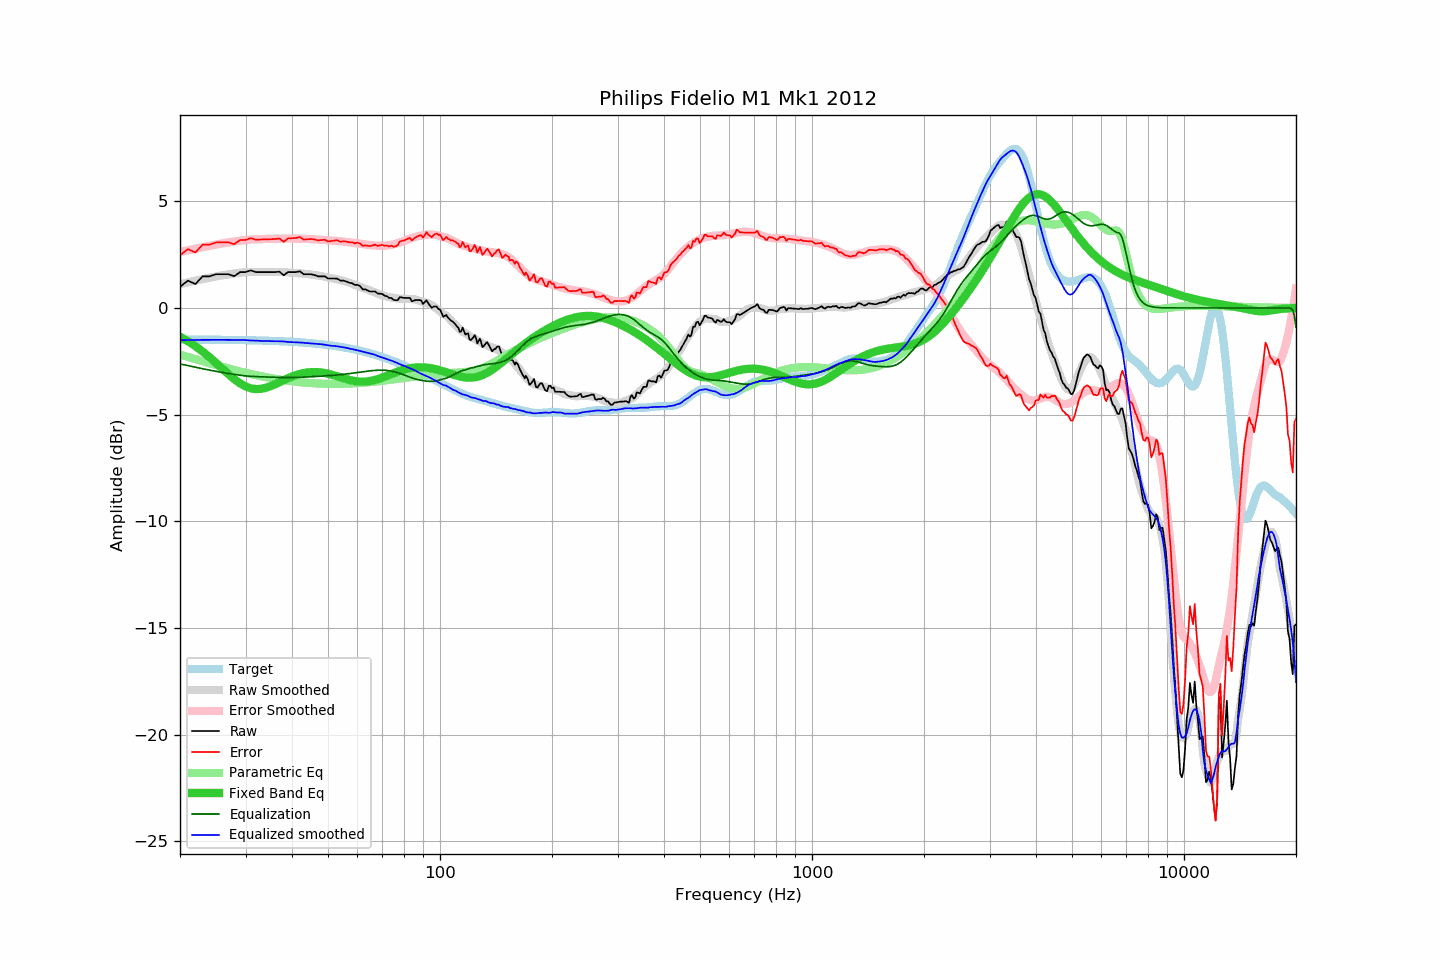

Source data for this figure (header and first rows):
frequency, raw, error, smoothed, error_smoothed, equalization, parametric_eq, equalized_raw, equalized_smoothed, target
20, 0.99, 2.47, 1.11, 2.62, -2.62, -1.35, -1.63, -1.51, -1.48
21, 1.28, 2.76, 1.20, 2.70, -2.70, -1.56, -1.42, -1.50, -1.48
22, 1.12, 2.60, 1.28, 2.78, -2.78, -1.79, -1.66, -1.50, -1.48
23, 1.48, 2.96, 1.35, 2.85, -2.85, -2.04, -1.37, -1.50, -1.48
24, 1.48, 2.97, 1.42, 2.91, -2.91, -2.30, -1.43, -1.49, -1.49
25, 1.58, 3.07, 1.48, 2.97, -2.97, -2.58, -1.39, -1.49, -1.49
26, 1.58, 3.07, 1.53, 3.02, -3.02, -2.85, -1.44, -1.49, -1.49
27, 1.58, 3.08, 1.58, 3.07, -3.07, -3.11, -1.49, -1.50, -1.50
28, 1.49, 2.99, 1.62, 3.12, -3.12, -3.34, -1.62, -1.50, -1.50
29, 1.68, 3.18, 1.65, 3.15, -3.15, -3.53, -1.47, -1.50, -1.50
30, 1.68, 3.19, 1.68, 3.18, -3.18, -3.68, -1.50, -1.51, -1.51
31, 1.76, 3.27, 1.68, 3.20, -3.20, -3.77, -1.44, -1.52, -1.51
32, 1.68, 3.20, 1.69, 3.22, -3.22, -3.80, -1.54, -1.53, -1.52
33, 1.68, 3.21, 1.68, 3.23, -3.23, -3.79, -1.55, -1.55, -1.53
34, 1.68, 3.21, 1.69, 3.24, -3.24, -3.74, -1.55, -1.55, -1.53
35, 1.68, 3.22, 1.69, 3.24, -3.24, -3.67, -1.56, -1.56, -1.54
36, 1.68, 3.23, 1.69, 3.25, -3.25, -3.58, -1.57, -1.56, -1.55
37, 1.70, 3.26, 1.69, 3.25, -3.25, -3.48, -1.55, -1.56, -1.56
38, 1.53, 3.10, 1.68, 3.26, -3.26, -3.39, -1.72, -1.57, -1.57
39, 1.68, 3.26, 1.66, 3.25, -3.25, -3.30, -1.57, -1.59, -1.58
40, 1.68, 3.27, 1.65, 3.25, -3.25, -3.22, -1.57, -1.60, -1.59
41, 1.68, 3.28, 1.64, 3.25, -3.25, -3.15, -1.57, -1.61, -1.60
42, 1.72, 3.33, 1.63, 3.25, -3.25, -3.09, -1.53, -1.62, -1.61
43, 1.58, 3.20, 1.61, 3.24, -3.24, -3.05, -1.66, -1.63, -1.62
44, 1.58, 3.22, 1.59, 3.24, -3.24, -3.02, -1.65, -1.64, -1.64
45, 1.58, 3.23, 1.57, 3.23, -3.23, -3.01, -1.65, -1.66, -1.65
46, 1.54, 3.21, 1.54, 3.22, -3.22, -3.00, -1.68, -1.67, -1.67
47, 1.48, 3.16, 1.52, 3.21, -3.21, -3.01, -1.73, -1.69, -1.68
48, 1.48, 3.18, 1.50, 3.20, -3.20, -3.03, -1.72, -1.70, -1.70
49, 1.48, 3.20, 1.46, 3.19, -3.19, -3.05, -1.71, -1.73, -1.72
50, 1.38, 3.12, 1.42, 3.17, -3.17, -3.08, -1.79, -1.75, -1.74
51, 1.38, 3.14, 1.39, 3.16, -3.16, -3.12, -1.78, -1.77, -1.76
52, 1.38, 3.16, 1.37, 3.15, -3.15, -3.16, -1.77, -1.78, -1.78
53, 1.37, 3.17, 1.34, 3.14, -3.14, -3.21, -1.77, -1.80, -1.80
54, 1.28, 3.10, 1.31, 3.13, -3.13, -3.25, -1.85, -1.82, -1.82
55, 1.28, 3.13, 1.27, 3.11, -3.11, -3.29, -1.83, -1.84, -1.85
56, 1.24, 3.11, 1.22, 3.10, -3.10, -3.33, -1.85, -1.87, -1.87
57, 1.18, 3.08, 1.18, 3.08, -3.08, -3.37, -1.90, -1.90, -1.90
58, 1.16, 3.08, 1.13, 3.06, -3.06, -3.40, -1.90, -1.93, -1.92
59, 1.08, 3.03, 1.09, 3.04, -3.04, -3.42, -1.96, -1.96, -1.95
60, 1.08, 3.06, 1.04, 3.02, -3.02, -3.44, -1.94, -1.99, -1.98
61, 1.02, 3.03, 0.99, 3.01, -3.01, -3.45, -1.99, -2.02, -2.01
62, 0.87, 2.91, 0.94, 2.99, -2.99, -3.46, -2.12, -2.05, -2.04
63, 0.87, 2.94, 0.90, 2.97, -2.97, -3.45, -2.10, -2.08, -2.07
64, 0.81, 2.91, 0.85, 2.96, -2.96, -3.44, -2.15, -2.11, -2.10
65, 0.77, 2.90, 0.81, 2.95, -2.95, -3.42, -2.17, -2.14, -2.13
66, 0.77, 2.93, 0.77, 2.93, -2.93, -3.40, -2.16, -2.17, -2.16
67, 0.77, 2.97, 0.72, 2.93, -2.93, -3.37, -2.15, -2.20, -2.20
68, 0.67, 2.90, 0.67, 2.92, -2.92, -3.33, -2.25, -2.25, -2.23
69, 0.67, 2.94, 0.63, 2.92, -2.92, -3.30, -2.24, -2.29, -2.27
70, 0.65, 2.95, 0.59, 2.91, -2.91, -3.26, -2.26, -2.33, -2.30
71, 0.57, 2.91, 0.56, 2.92, -2.92, -3.22, -2.35, -2.36, -2.34
72, 0.55, 2.93, 0.53, 2.93, -2.93, -3.18, -2.38, -2.39, -2.38
73, 0.47, 2.89, 0.51, 2.94, -2.94, -3.14, -2.47, -2.44, -2.41
74, 0.47, 2.92, 0.49, 2.96, -2.96, -3.10, -2.49, -2.47, -2.45
75, 0.38, 2.87, 0.48, 2.98, -2.98, -3.06, -2.60, -2.51, -2.49
76, 0.36, 2.89, 0.46, 3.01, -3.01, -3.02, -2.65, -2.55, -2.53
77, 0.37, 2.94, 0.44, 3.04, -3.04, -2.98, -2.66, -2.59, -2.57
78, 0.51, 3.12, 0.43, 3.07, -3.07, -2.95, -2.56, -2.63, -2.61
79, 0.49, 3.14, 0.43, 3.10, -3.10, -2.92, -2.61, -2.68, -2.65
... 553 more rows
